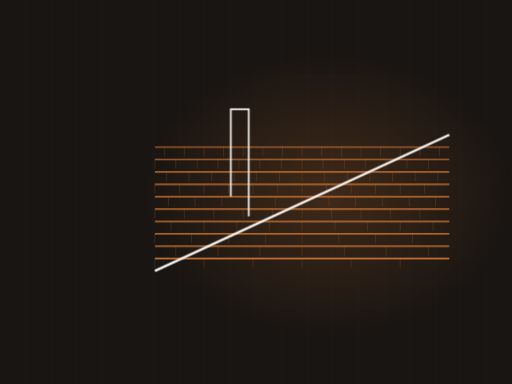
t = 0.00 s
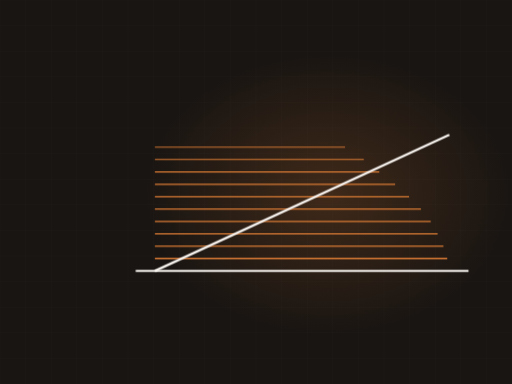
t = 2.60 s
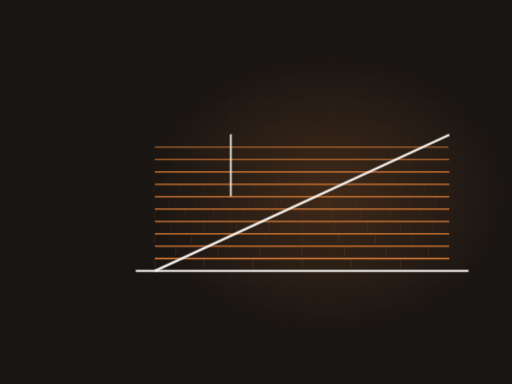
t = 3.44 s
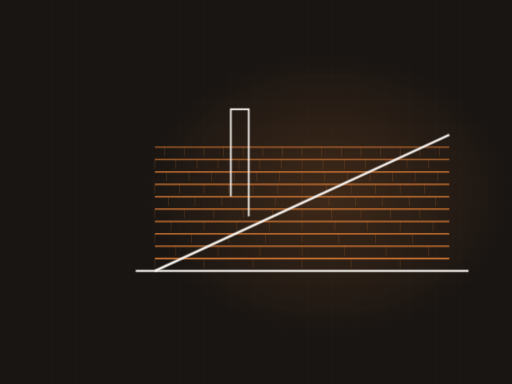
t = 5.07 s
t = 6.93 s: frame unchanged from t = 5.07 s, image omitted
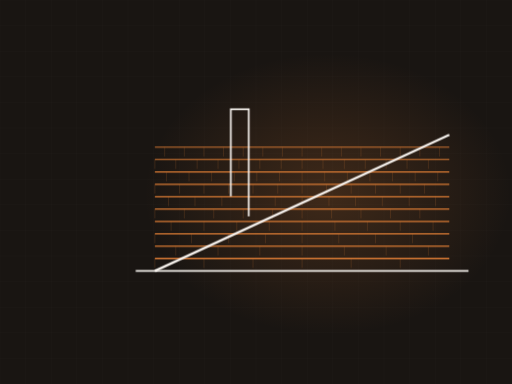
t = 8.09 s

The animated SVG that drew these frames (rendered in a browser with its animation timeline set to each time). Animation: 2 CSS @keyframes rules; frames cover the first 8.09 s, repeats indefinitely.

<svg xmlns="http://www.w3.org/2000/svg" viewBox="0 0 1200 900" width="1200" height="900" role="img" aria-label="shed roof with shingle courses"><defs><radialGradient id="glow"><stop offset="0%" stop-color="#d97b35" stop-opacity=".20"/><stop offset="100%" stop-color="#d97b35" stop-opacity="0"/></radialGradient></defs><style>.dw{stroke-dasharray:100;stroke-dashoffset:100;animation:dw 9.31s ease-in-out infinite}@keyframes dw{0%{stroke-dashoffset:100}24%{stroke-dashoffset:0}84%{stroke-dashoffset:0;opacity:1}95%{stroke-dashoffset:0;opacity:0}100%{stroke-dashoffset:100;opacity:0}}.tab{opacity:0;animation:tb 9.31s ease-in-out infinite}@keyframes tb{0%,18%{opacity:0}34%{opacity:.28}84%{opacity:.28}95%,100%{opacity:0}}@media (prefers-reduced-motion: reduce){*{animation:none!important}.dw{stroke-dashoffset:0!important}[class]{opacity:1!important}}/*rest-state*/.dw{stroke-dashoffset:0;opacity:1}.tab{opacity:0.28}</style><rect width="1200" height="900" fill="#191512"/><line x1="0" y1="0" x2="0" y2="900" stroke="#f8f4f0" stroke-width="1" opacity=".028"/><line x1="60" y1="0" x2="60" y2="900" stroke="#f8f4f0" stroke-width="1" opacity=".028"/><line x1="120" y1="0" x2="120" y2="900" stroke="#f8f4f0" stroke-width="1" opacity=".028"/><line x1="180" y1="0" x2="180" y2="900" stroke="#f8f4f0" stroke-width="1" opacity=".028"/><line x1="240" y1="0" x2="240" y2="900" stroke="#f8f4f0" stroke-width="1" opacity=".028"/><line x1="300" y1="0" x2="300" y2="900" stroke="#f8f4f0" stroke-width="1" opacity=".028"/><line x1="360" y1="0" x2="360" y2="900" stroke="#f8f4f0" stroke-width="1" opacity=".028"/><line x1="420" y1="0" x2="420" y2="900" stroke="#f8f4f0" stroke-width="1" opacity=".028"/><line x1="480" y1="0" x2="480" y2="900" stroke="#f8f4f0" stroke-width="1" opacity=".028"/><line x1="540" y1="0" x2="540" y2="900" stroke="#f8f4f0" stroke-width="1" opacity=".028"/><line x1="600" y1="0" x2="600" y2="900" stroke="#f8f4f0" stroke-width="1" opacity=".028"/><line x1="660" y1="0" x2="660" y2="900" stroke="#f8f4f0" stroke-width="1" opacity=".028"/><line x1="720" y1="0" x2="720" y2="900" stroke="#f8f4f0" stroke-width="1" opacity=".028"/><line x1="780" y1="0" x2="780" y2="900" stroke="#f8f4f0" stroke-width="1" opacity=".028"/><line x1="840" y1="0" x2="840" y2="900" stroke="#f8f4f0" stroke-width="1" opacity=".028"/><line x1="900" y1="0" x2="900" y2="900" stroke="#f8f4f0" stroke-width="1" opacity=".028"/><line x1="960" y1="0" x2="960" y2="900" stroke="#f8f4f0" stroke-width="1" opacity=".028"/><line x1="1020" y1="0" x2="1020" y2="900" stroke="#f8f4f0" stroke-width="1" opacity=".028"/><line x1="1080" y1="0" x2="1080" y2="900" stroke="#f8f4f0" stroke-width="1" opacity=".028"/><line x1="1140" y1="0" x2="1140" y2="900" stroke="#f8f4f0" stroke-width="1" opacity=".028"/><line x1="1200" y1="0" x2="1200" y2="900" stroke="#f8f4f0" stroke-width="1" opacity=".028"/><line x1="0" y1="0" x2="1200" y2="0" stroke="#f8f4f0" stroke-width="1" opacity=".028"/><line x1="0" y1="60" x2="1200" y2="60" stroke="#f8f4f0" stroke-width="1" opacity=".028"/><line x1="0" y1="120" x2="1200" y2="120" stroke="#f8f4f0" stroke-width="1" opacity=".028"/><line x1="0" y1="180" x2="1200" y2="180" stroke="#f8f4f0" stroke-width="1" opacity=".028"/><line x1="0" y1="240" x2="1200" y2="240" stroke="#f8f4f0" stroke-width="1" opacity=".028"/><line x1="0" y1="300" x2="1200" y2="300" stroke="#f8f4f0" stroke-width="1" opacity=".028"/><line x1="0" y1="360" x2="1200" y2="360" stroke="#f8f4f0" stroke-width="1" opacity=".028"/><line x1="0" y1="420" x2="1200" y2="420" stroke="#f8f4f0" stroke-width="1" opacity=".028"/><line x1="0" y1="480" x2="1200" y2="480" stroke="#f8f4f0" stroke-width="1" opacity=".028"/><line x1="0" y1="540" x2="1200" y2="540" stroke="#f8f4f0" stroke-width="1" opacity=".028"/><line x1="0" y1="600" x2="1200" y2="600" stroke="#f8f4f0" stroke-width="1" opacity=".028"/><line x1="0" y1="660" x2="1200" y2="660" stroke="#f8f4f0" stroke-width="1" opacity=".028"/><line x1="0" y1="720" x2="1200" y2="720" stroke="#f8f4f0" stroke-width="1" opacity=".028"/><line x1="0" y1="780" x2="1200" y2="780" stroke="#f8f4f0" stroke-width="1" opacity=".028"/><line x1="0" y1="840" x2="1200" y2="840" stroke="#f8f4f0" stroke-width="1" opacity=".028"/><line x1="0" y1="900" x2="1200" y2="900" stroke="#f8f4f0" stroke-width="1" opacity=".028"/><ellipse cx="768" cy="455" rx="430" ry="330" fill="url(#glow)"/><path class="dw" d="M318,635 L1098,635" pathLength="100" stroke="#f8f4f0" stroke-width="5" fill="none" opacity=".5" style="animation-delay:0s"/><path class="dw" d="M363,606 L1053,606" pathLength="100" stroke="#d97b35" stroke-width="3.5" fill="none" opacity="0.85" style="animation-delay:0.50s"/><line class="tab" x1="363" y1="606" x2="363" y2="628" stroke="#d97b35" stroke-width="1.4" opacity=".28" style="animation-delay:0.70s"/><line class="tab" x1="478" y1="606" x2="478" y2="628" stroke="#d97b35" stroke-width="1.4" opacity=".28" style="animation-delay:0.70s"/><line class="tab" x1="593" y1="606" x2="593" y2="628" stroke="#d97b35" stroke-width="1.4" opacity=".28" style="animation-delay:0.70s"/><line class="tab" x1="708" y1="606" x2="708" y2="628" stroke="#d97b35" stroke-width="1.4" opacity=".28" style="animation-delay:0.70s"/><line class="tab" x1="823" y1="606" x2="823" y2="628" stroke="#d97b35" stroke-width="1.4" opacity=".28" style="animation-delay:0.70s"/><line class="tab" x1="938" y1="606" x2="938" y2="628" stroke="#d97b35" stroke-width="1.4" opacity=".28" style="animation-delay:0.70s"/><path class="dw" d="M363,577 L1053,577" pathLength="100" stroke="#d97b35" stroke-width="3.3" fill="none" opacity="0.83" style="animation-delay:0.59s"/><line class="tab" x1="412" y1="577" x2="412" y2="599" stroke="#d97b35" stroke-width="1.4" opacity=".28" style="animation-delay:0.79s"/><line class="tab" x1="511" y1="577" x2="511" y2="599" stroke="#d97b35" stroke-width="1.4" opacity=".28" style="animation-delay:0.79s"/><line class="tab" x1="609" y1="577" x2="609" y2="599" stroke="#d97b35" stroke-width="1.4" opacity=".28" style="animation-delay:0.79s"/><line class="tab" x1="708" y1="577" x2="708" y2="599" stroke="#d97b35" stroke-width="1.4" opacity=".28" style="animation-delay:0.79s"/><line class="tab" x1="807" y1="577" x2="807" y2="599" stroke="#d97b35" stroke-width="1.4" opacity=".28" style="animation-delay:0.79s"/><line class="tab" x1="905" y1="577" x2="905" y2="599" stroke="#d97b35" stroke-width="1.4" opacity=".28" style="animation-delay:0.79s"/><line class="tab" x1="1004" y1="577" x2="1004" y2="599" stroke="#d97b35" stroke-width="1.4" opacity=".28" style="animation-delay:0.79s"/><path class="dw" d="M363,548 L1053,548" pathLength="100" stroke="#d97b35" stroke-width="3.2" fill="none" opacity="0.80" style="animation-delay:0.68s"/><line class="tab" x1="363" y1="548" x2="363" y2="570" stroke="#d97b35" stroke-width="1.4" opacity=".28" style="animation-delay:0.88s"/><line class="tab" x1="449" y1="548" x2="449" y2="570" stroke="#d97b35" stroke-width="1.4" opacity=".28" style="animation-delay:0.88s"/><line class="tab" x1="536" y1="548" x2="536" y2="570" stroke="#d97b35" stroke-width="1.4" opacity=".28" style="animation-delay:0.88s"/><line class="tab" x1="622" y1="548" x2="622" y2="570" stroke="#d97b35" stroke-width="1.4" opacity=".28" style="animation-delay:0.88s"/><line class="tab" x1="708" y1="548" x2="708" y2="570" stroke="#d97b35" stroke-width="1.4" opacity=".28" style="animation-delay:0.88s"/><line class="tab" x1="794" y1="548" x2="794" y2="570" stroke="#d97b35" stroke-width="1.4" opacity=".28" style="animation-delay:0.88s"/><line class="tab" x1="880" y1="548" x2="880" y2="570" stroke="#d97b35" stroke-width="1.4" opacity=".28" style="animation-delay:0.88s"/><line class="tab" x1="967" y1="548" x2="967" y2="570" stroke="#d97b35" stroke-width="1.4" opacity=".28" style="animation-delay:0.88s"/><path class="dw" d="M363,519 L1053,519" pathLength="100" stroke="#d97b35" stroke-width="3.1" fill="none" opacity="0.77" style="animation-delay:0.76s"/><line class="tab" x1="401" y1="519" x2="401" y2="541" stroke="#d97b35" stroke-width="1.4" opacity=".28" style="animation-delay:0.96s"/><line class="tab" x1="478" y1="519" x2="478" y2="541" stroke="#d97b35" stroke-width="1.4" opacity=".28" style="animation-delay:0.96s"/><line class="tab" x1="555" y1="519" x2="555" y2="541" stroke="#d97b35" stroke-width="1.4" opacity=".28" style="animation-delay:0.96s"/><line class="tab" x1="631" y1="519" x2="631" y2="541" stroke="#d97b35" stroke-width="1.4" opacity=".28" style="animation-delay:0.96s"/><line class="tab" x1="708" y1="519" x2="708" y2="541" stroke="#d97b35" stroke-width="1.4" opacity=".28" style="animation-delay:0.96s"/><line class="tab" x1="785" y1="519" x2="785" y2="541" stroke="#d97b35" stroke-width="1.4" opacity=".28" style="animation-delay:0.96s"/><line class="tab" x1="861" y1="519" x2="861" y2="541" stroke="#d97b35" stroke-width="1.4" opacity=".28" style="animation-delay:0.96s"/><line class="tab" x1="938" y1="519" x2="938" y2="541" stroke="#d97b35" stroke-width="1.4" opacity=".28" style="animation-delay:0.96s"/><line class="tab" x1="1015" y1="519" x2="1015" y2="541" stroke="#d97b35" stroke-width="1.4" opacity=".28" style="animation-delay:0.96s"/><path class="dw" d="M363,490 L1053,490" pathLength="100" stroke="#d97b35" stroke-width="2.9" fill="none" opacity="0.74" style="animation-delay:0.85s"/><line class="tab" x1="363" y1="490" x2="363" y2="512" stroke="#d97b35" stroke-width="1.4" opacity=".28" style="animation-delay:1.05s"/><line class="tab" x1="432" y1="490" x2="432" y2="512" stroke="#d97b35" stroke-width="1.4" opacity=".28" style="animation-delay:1.05s"/><line class="tab" x1="501" y1="490" x2="501" y2="512" stroke="#d97b35" stroke-width="1.4" opacity=".28" style="animation-delay:1.05s"/><line class="tab" x1="570" y1="490" x2="570" y2="512" stroke="#d97b35" stroke-width="1.4" opacity=".28" style="animation-delay:1.05s"/><line class="tab" x1="639" y1="490" x2="639" y2="512" stroke="#d97b35" stroke-width="1.4" opacity=".28" style="animation-delay:1.05s"/><line class="tab" x1="708" y1="490" x2="708" y2="512" stroke="#d97b35" stroke-width="1.4" opacity=".28" style="animation-delay:1.05s"/><line class="tab" x1="777" y1="490" x2="777" y2="512" stroke="#d97b35" stroke-width="1.4" opacity=".28" style="animation-delay:1.05s"/><line class="tab" x1="846" y1="490" x2="846" y2="512" stroke="#d97b35" stroke-width="1.4" opacity=".28" style="animation-delay:1.05s"/><line class="tab" x1="915" y1="490" x2="915" y2="512" stroke="#d97b35" stroke-width="1.4" opacity=".28" style="animation-delay:1.05s"/><line class="tab" x1="984" y1="490" x2="984" y2="512" stroke="#d97b35" stroke-width="1.4" opacity=".28" style="animation-delay:1.05s"/><path class="dw" d="M363,461 L1053,461" pathLength="100" stroke="#d97b35" stroke-width="2.8" fill="none" opacity="0.72" style="animation-delay:0.94s"/><line class="tab" x1="395" y1="461" x2="395" y2="483" stroke="#d97b35" stroke-width="1.4" opacity=".28" style="animation-delay:1.14s"/><line class="tab" x1="457" y1="461" x2="457" y2="483" stroke="#d97b35" stroke-width="1.4" opacity=".28" style="animation-delay:1.14s"/><line class="tab" x1="520" y1="461" x2="520" y2="483" stroke="#d97b35" stroke-width="1.4" opacity=".28" style="animation-delay:1.14s"/><line class="tab" x1="583" y1="461" x2="583" y2="483" stroke="#d97b35" stroke-width="1.4" opacity=".28" style="animation-delay:1.14s"/><line class="tab" x1="645" y1="461" x2="645" y2="483" stroke="#d97b35" stroke-width="1.4" opacity=".28" style="animation-delay:1.14s"/><line class="tab" x1="708" y1="461" x2="708" y2="483" stroke="#d97b35" stroke-width="1.4" opacity=".28" style="animation-delay:1.14s"/><line class="tab" x1="771" y1="461" x2="771" y2="483" stroke="#d97b35" stroke-width="1.4" opacity=".28" style="animation-delay:1.14s"/><line class="tab" x1="833" y1="461" x2="833" y2="483" stroke="#d97b35" stroke-width="1.4" opacity=".28" style="animation-delay:1.14s"/><line class="tab" x1="896" y1="461" x2="896" y2="483" stroke="#d97b35" stroke-width="1.4" opacity=".28" style="animation-delay:1.14s"/><line class="tab" x1="959" y1="461" x2="959" y2="483" stroke="#d97b35" stroke-width="1.4" opacity=".28" style="animation-delay:1.14s"/><line class="tab" x1="1021" y1="461" x2="1021" y2="483" stroke="#d97b35" stroke-width="1.4" opacity=".28" style="animation-delay:1.14s"/><path class="dw" d="M363,432 L1053,432" pathLength="100" stroke="#d97b35" stroke-width="2.6" fill="none" opacity="0.69" style="animation-delay:1.03s"/><line class="tab" x1="363" y1="432" x2="363" y2="454" stroke="#d97b35" stroke-width="1.4" opacity=".28" style="animation-delay:1.23s"/><line class="tab" x1="421" y1="432" x2="421" y2="454" stroke="#d97b35" stroke-width="1.4" opacity=".28" style="animation-delay:1.23s"/><line class="tab" x1="478" y1="432" x2="478" y2="454" stroke="#d97b35" stroke-width="1.4" opacity=".28" style="animation-delay:1.23s"/><line class="tab" x1="536" y1="432" x2="536" y2="454" stroke="#d97b35" stroke-width="1.4" opacity=".28" style="animation-delay:1.23s"/><line class="tab" x1="593" y1="432" x2="593" y2="454" stroke="#d97b35" stroke-width="1.4" opacity=".28" style="animation-delay:1.23s"/><line class="tab" x1="651" y1="432" x2="651" y2="454" stroke="#d97b35" stroke-width="1.4" opacity=".28" style="animation-delay:1.23s"/><line class="tab" x1="708" y1="432" x2="708" y2="454" stroke="#d97b35" stroke-width="1.4" opacity=".28" style="animation-delay:1.23s"/><line class="tab" x1="765" y1="432" x2="765" y2="454" stroke="#d97b35" stroke-width="1.4" opacity=".28" style="animation-delay:1.23s"/><line class="tab" x1="823" y1="432" x2="823" y2="454" stroke="#d97b35" stroke-width="1.4" opacity=".28" style="animation-delay:1.23s"/><line class="tab" x1="880" y1="432" x2="880" y2="454" stroke="#d97b35" stroke-width="1.4" opacity=".28" style="animation-delay:1.23s"/><line class="tab" x1="938" y1="432" x2="938" y2="454" stroke="#d97b35" stroke-width="1.4" opacity=".28" style="animation-delay:1.23s"/><line class="tab" x1="995" y1="432" x2="995" y2="454" stroke="#d97b35" stroke-width="1.4" opacity=".28" style="animation-delay:1.23s"/><path class="dw" d="M363,403 L1053,403" pathLength="100" stroke="#d97b35" stroke-width="2.5" fill="none" opacity="0.66" style="animation-delay:1.12s"/><line class="tab" x1="390" y1="403" x2="390" y2="425" stroke="#d97b35" stroke-width="1.4" opacity=".28" style="animation-delay:1.32s"/><line class="tab" x1="443" y1="403" x2="443" y2="425" stroke="#d97b35" stroke-width="1.4" opacity=".28" style="animation-delay:1.32s"/><line class="tab" x1="496" y1="403" x2="496" y2="425" stroke="#d97b35" stroke-width="1.4" opacity=".28" style="animation-delay:1.32s"/><line class="tab" x1="549" y1="403" x2="549" y2="425" stroke="#d97b35" stroke-width="1.4" opacity=".28" style="animation-delay:1.32s"/><line class="tab" x1="602" y1="403" x2="602" y2="425" stroke="#d97b35" stroke-width="1.4" opacity=".28" style="animation-delay:1.32s"/><line class="tab" x1="655" y1="403" x2="655" y2="425" stroke="#d97b35" stroke-width="1.4" opacity=".28" style="animation-delay:1.32s"/><line class="tab" x1="708" y1="403" x2="708" y2="425" stroke="#d97b35" stroke-width="1.4" opacity=".28" style="animation-delay:1.32s"/><line class="tab" x1="761" y1="403" x2="761" y2="425" stroke="#d97b35" stroke-width="1.4" opacity=".28" style="animation-delay:1.32s"/><line class="tab" x1="814" y1="403" x2="814" y2="425" stroke="#d97b35" stroke-width="1.4" opacity=".28" style="animation-delay:1.32s"/><line class="tab" x1="867" y1="403" x2="867" y2="425" stroke="#d97b35" stroke-width="1.4" opacity=".28" style="animation-delay:1.32s"/><line class="tab" x1="920" y1="403" x2="920" y2="425" stroke="#d97b35" stroke-width="1.4" opacity=".28" style="animation-delay:1.32s"/><line class="tab" x1="973" y1="403" x2="973" y2="425" stroke="#d97b35" stroke-width="1.4" opacity=".28" style="animation-delay:1.32s"/><line class="tab" x1="1026" y1="403" x2="1026" y2="425" stroke="#d97b35" stroke-width="1.4" opacity=".28" style="animation-delay:1.32s"/><path class="dw" d="M363,374 L1053,374" pathLength="100" stroke="#d97b35" stroke-width="2.4" fill="none" opacity="0.63" style="animation-delay:1.20s"/><line class="tab" x1="363" y1="374" x2="363" y2="396" stroke="#d97b35" stroke-width="1.4" opacity=".28" style="animation-delay:1.40s"/><line class="tab" x1="412" y1="374" x2="412" y2="396" stroke="#d97b35" stroke-width="1.4" opacity=".28" style="animation-delay:1.40s"/><line class="tab" x1="462" y1="374" x2="462" y2="396" stroke="#d97b35" stroke-width="1.4" opacity=".28" style="animation-delay:1.40s"/><line class="tab" x1="511" y1="374" x2="511" y2="396" stroke="#d97b35" stroke-width="1.4" opacity=".28" style="animation-delay:1.40s"/><line class="tab" x1="560" y1="374" x2="560" y2="396" stroke="#d97b35" stroke-width="1.4" opacity=".28" style="animation-delay:1.40s"/><line class="tab" x1="609" y1="374" x2="609" y2="396" stroke="#d97b35" stroke-width="1.4" opacity=".28" style="animation-delay:1.40s"/><line class="tab" x1="659" y1="374" x2="659" y2="396" stroke="#d97b35" stroke-width="1.4" opacity=".28" style="animation-delay:1.40s"/><line class="tab" x1="708" y1="374" x2="708" y2="396" stroke="#d97b35" stroke-width="1.4" opacity=".28" style="animation-delay:1.40s"/><line class="tab" x1="757" y1="374" x2="757" y2="396" stroke="#d97b35" stroke-width="1.4" opacity=".28" style="animation-delay:1.40s"/><line class="tab" x1="807" y1="374" x2="807" y2="396" stroke="#d97b35" stroke-width="1.4" opacity=".28" style="animation-delay:1.40s"/><line class="tab" x1="856" y1="374" x2="856" y2="396" stroke="#d97b35" stroke-width="1.4" opacity=".28" style="animation-delay:1.40s"/><line class="tab" x1="905" y1="374" x2="905" y2="396" stroke="#d97b35" stroke-width="1.4" opacity=".28" style="animation-delay:1.40s"/><line class="tab" x1="954" y1="374" x2="954" y2="396" stroke="#d97b35" stroke-width="1.4" opacity=".28" style="animation-delay:1.40s"/><line class="tab" x1="1004" y1="374" x2="1004" y2="396" stroke="#d97b35" stroke-width="1.4" opacity=".28" style="animation-delay:1.40s"/><path class="dw" d="M363,345 L1053,345" pathLength="100" stroke="#d97b35" stroke-width="2.2" fill="none" opacity="0.61" style="animation-delay:1.29s"/><line class="tab" x1="386" y1="345" x2="386" y2="367" stroke="#d97b35" stroke-width="1.4" opacity=".28" style="animation-delay:1.49s"/><line class="tab" x1="432" y1="345" x2="432" y2="367" stroke="#d97b35" stroke-width="1.4" opacity=".28" style="animation-delay:1.49s"/><line class="tab" x1="478" y1="345" x2="478" y2="367" stroke="#d97b35" stroke-width="1.4" opacity=".28" style="animation-delay:1.49s"/><line class="tab" x1="524" y1="345" x2="524" y2="367" stroke="#d97b35" stroke-width="1.4" opacity=".28" style="animation-delay:1.49s"/><line class="tab" x1="570" y1="345" x2="570" y2="367" stroke="#d97b35" stroke-width="1.4" opacity=".28" style="animation-delay:1.49s"/><line class="tab" x1="616" y1="345" x2="616" y2="367" stroke="#d97b35" stroke-width="1.4" opacity=".28" style="animation-delay:1.49s"/><line class="tab" x1="662" y1="345" x2="662" y2="367" stroke="#d97b35" stroke-width="1.4" opacity=".28" style="animation-delay:1.49s"/><line class="tab" x1="708" y1="345" x2="708" y2="367" stroke="#d97b35" stroke-width="1.4" opacity=".28" style="animation-delay:1.49s"/><line class="tab" x1="754" y1="345" x2="754" y2="367" stroke="#d97b35" stroke-width="1.4" opacity=".28" style="animation-delay:1.49s"/><line class="tab" x1="800" y1="345" x2="800" y2="367" stroke="#d97b35" stroke-width="1.4" opacity=".28" style="animation-delay:1.49s"/><line class="tab" x1="846" y1="345" x2="846" y2="367" stroke="#d97b35" stroke-width="1.4" opacity=".28" style="animation-delay:1.49s"/><line class="tab" x1="892" y1="345" x2="892" y2="367" stroke="#d97b35" stroke-width="1.4" opacity=".28" style="animation-delay:1.49s"/><line class="tab" x1="938" y1="345" x2="938" y2="367" stroke="#d97b35" stroke-width="1.4" opacity=".28" style="animation-delay:1.49s"/><line class="tab" x1="984" y1="345" x2="984" y2="367" stroke="#d97b35" stroke-width="1.4" opacity=".28" style="animation-delay:1.49s"/><line class="tab" x1="1030" y1="345" x2="1030" y2="367" stroke="#d97b35" stroke-width="1.4" opacity=".28" style="animation-delay:1.49s"/><path class="dw" d="M363,635 L1053,316" pathLength="100" stroke="#f8f4f0" stroke-width="5.5" fill="none" style="animation-delay:0.20s"/><path class="dw" d="M541,460 L541,256 L583,256 L583,507" pathLength="100" stroke="#f8f4f0" stroke-width="4" fill="none" opacity=".8" style="animation-delay:2.6s"/></svg>
